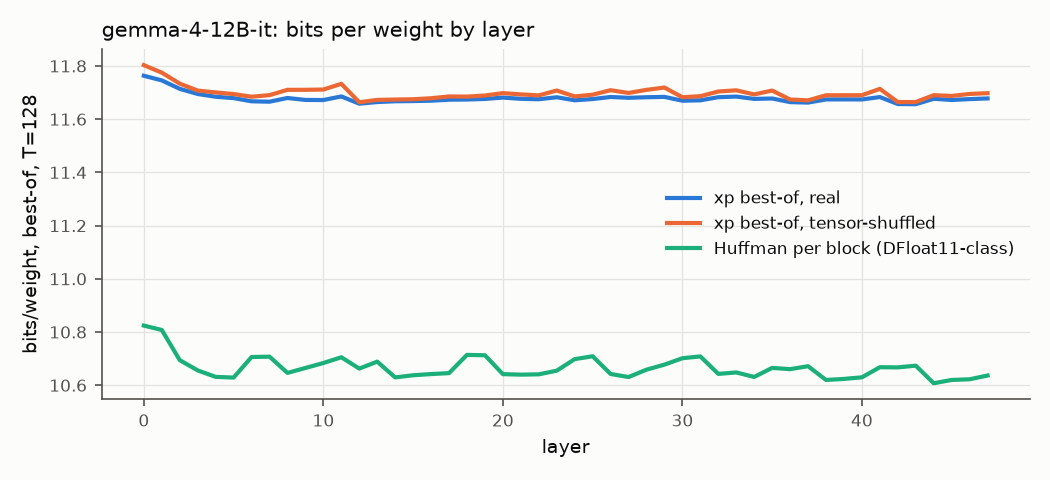

The table this chart was drawn from, first rows:
layer, tensors, numel, T32_best_real, T32_best_shuf_row, T32_best_shuf_tensor, T64_best_real, T64_best_shuf_row, T64_best_shuf_tensor, T128_best_real, T128_best_shuf_row, T128_best_shuf_tensor
0, 7, 224133120, 12.96, 12.97, 13.03, 12.21, 12.21, 12.25, 11.76, 11.77, 11.8
1, 7, 224133120, 12.94, 12.94, 13, 12.19, 12.19, 12.23, 11.75, 11.75, 11.77
2, 7, 224133120, 12.86, 12.86, 12.9, 12.15, 12.16, 12.18, 11.71, 11.72, 11.73
3, 7, 224133120, 12.81, 12.81, 12.84, 12.13, 12.13, 12.15, 11.69, 11.7, 11.71
4, 7, 224133120, 12.78, 12.78, 12.81, 12.11, 12.11, 12.13, 11.68, 11.69, 11.7
5, 6, 241827840, 12.77, 12.77, 12.8, 12.11, 12.11, 12.13, 11.68, 11.68, 11.69
6, 7, 224133120, 12.76, 12.77, 12.81, 12.1, 12.1, 12.12, 11.67, 11.67, 11.68
7, 7, 224133120, 12.76, 12.76, 12.82, 12.1, 12.1, 12.13, 11.67, 11.67, 11.69
8, 7, 224133120, 12.78, 12.78, 12.84, 12.11, 12.11, 12.15, 11.68, 11.68, 11.71
9, 7, 224133120, 12.77, 12.77, 12.83, 12.1, 12.11, 12.15, 11.67, 11.67, 11.71
10, 7, 224133120, 12.78, 12.78, 12.86, 12.11, 12.11, 12.15, 11.67, 11.67, 11.71
11, 6, 241827840, 12.8, 12.8, 12.89, 12.12, 12.12, 12.17, 11.69, 11.69, 11.73
12, 7, 224133120, 12.77, 12.77, 12.78, 12.1, 12.1, 12.1, 11.66, 11.66, 11.66
13, 7, 224133120, 12.78, 12.78, 12.8, 12.1, 12.1, 12.11, 11.66, 11.67, 11.67
14, 7, 224133120, 12.77, 12.78, 12.79, 12.1, 12.1, 12.11, 11.67, 11.67, 11.67
15, 7, 224133120, 12.78, 12.78, 12.8, 12.1, 12.11, 12.12, 11.67, 11.67, 11.68
16, 7, 224133120, 12.78, 12.79, 12.82, 12.11, 12.11, 12.12, 11.67, 11.67, 11.68
17, 6, 241827840, 12.78, 12.79, 12.82, 12.11, 12.11, 12.13, 11.67, 11.68, 11.69
18, 7, 224133120, 12.79, 12.79, 12.83, 12.11, 12.11, 12.13, 11.67, 11.67, 11.68
19, 7, 224133120, 12.79, 12.79, 12.83, 12.11, 12.11, 12.13, 11.68, 11.68, 11.69
20, 7, 224133120, 12.78, 12.78, 12.82, 12.11, 12.11, 12.13, 11.68, 11.68, 11.7
21, 7, 224133120, 12.77, 12.77, 12.81, 12.11, 12.11, 12.13, 11.68, 11.68, 11.69
22, 7, 224133120, 12.77, 12.77, 12.81, 12.1, 12.11, 12.13, 11.67, 11.68, 11.69
23, 6, 241827840, 12.78, 12.79, 12.84, 12.11, 12.12, 12.15, 11.68, 11.69, 11.71
24, 7, 224133120, 12.78, 12.78, 12.82, 12.11, 12.11, 12.13, 11.67, 11.67, 11.69
25, 7, 224133120, 12.79, 12.79, 12.83, 12.11, 12.11, 12.13, 11.68, 11.68, 11.69
26, 7, 224133120, 12.79, 12.79, 12.83, 12.12, 12.12, 12.14, 11.68, 11.69, 11.71
27, 7, 224133120, 12.77, 12.77, 12.81, 12.11, 12.11, 12.13, 11.68, 11.68, 11.7
28, 7, 224133120, 12.78, 12.79, 12.85, 12.11, 12.12, 12.15, 11.68, 11.69, 11.71
29, 6, 241827840, 12.8, 12.8, 12.87, 12.12, 12.12, 12.16, 11.68, 11.69, 11.72
30, 7, 224133120, 12.78, 12.79, 12.82, 12.11, 12.11, 12.13, 11.67, 11.67, 11.68
31, 7, 224133120, 12.79, 12.79, 12.83, 12.11, 12.11, 12.13, 11.67, 11.67, 11.69
32, 7, 224133120, 12.78, 12.78, 12.82, 12.11, 12.11, 12.14, 11.68, 11.68, 11.7
33, 7, 224133120, 12.79, 12.79, 12.84, 12.12, 12.12, 12.14, 11.69, 11.69, 11.71
34, 7, 224133120, 12.76, 12.77, 12.8, 12.1, 12.11, 12.13, 11.68, 11.68, 11.69
35, 6, 241827840, 12.78, 12.79, 12.84, 12.11, 12.11, 12.14, 11.68, 11.68, 11.71
36, 7, 224133120, 12.76, 12.76, 12.79, 12.1, 12.1, 12.11, 11.66, 11.67, 11.67
37, 7, 224133120, 12.76, 12.76, 12.78, 12.1, 12.1, 12.11, 11.66, 11.66, 11.67
38, 7, 224133120, 12.76, 12.76, 12.79, 12.1, 12.1, 12.12, 11.67, 11.68, 11.69
39, 7, 224133120, 12.76, 12.76, 12.79, 12.1, 12.1, 12.12, 11.67, 11.68, 11.69
40, 7, 224133120, 12.76, 12.76, 12.8, 12.1, 12.1, 12.12, 11.67, 11.68, 11.69
41, 6, 241827840, 12.78, 12.78, 12.84, 12.11, 12.11, 12.15, 11.68, 11.69, 11.71
42, 7, 224133120, 12.75, 12.75, 12.78, 12.09, 12.09, 12.1, 11.66, 11.66, 11.66
43, 7, 224133120, 12.75, 12.75, 12.78, 12.09, 12.09, 12.1, 11.66, 11.66, 11.66
44, 7, 224133120, 12.74, 12.75, 12.77, 12.1, 12.1, 12.11, 11.68, 11.68, 11.69
45, 7, 224133120, 12.75, 12.75, 12.78, 12.1, 12.1, 12.12, 11.67, 11.67, 11.69
46, 7, 224133120, 12.75, 12.75, 12.79, 12.1, 12.1, 12.12, 11.68, 11.68, 11.69
47, 6, 241827840, 12.77, 12.78, 12.81, 12.11, 12.11, 12.13, 11.68, 11.68, 11.7
